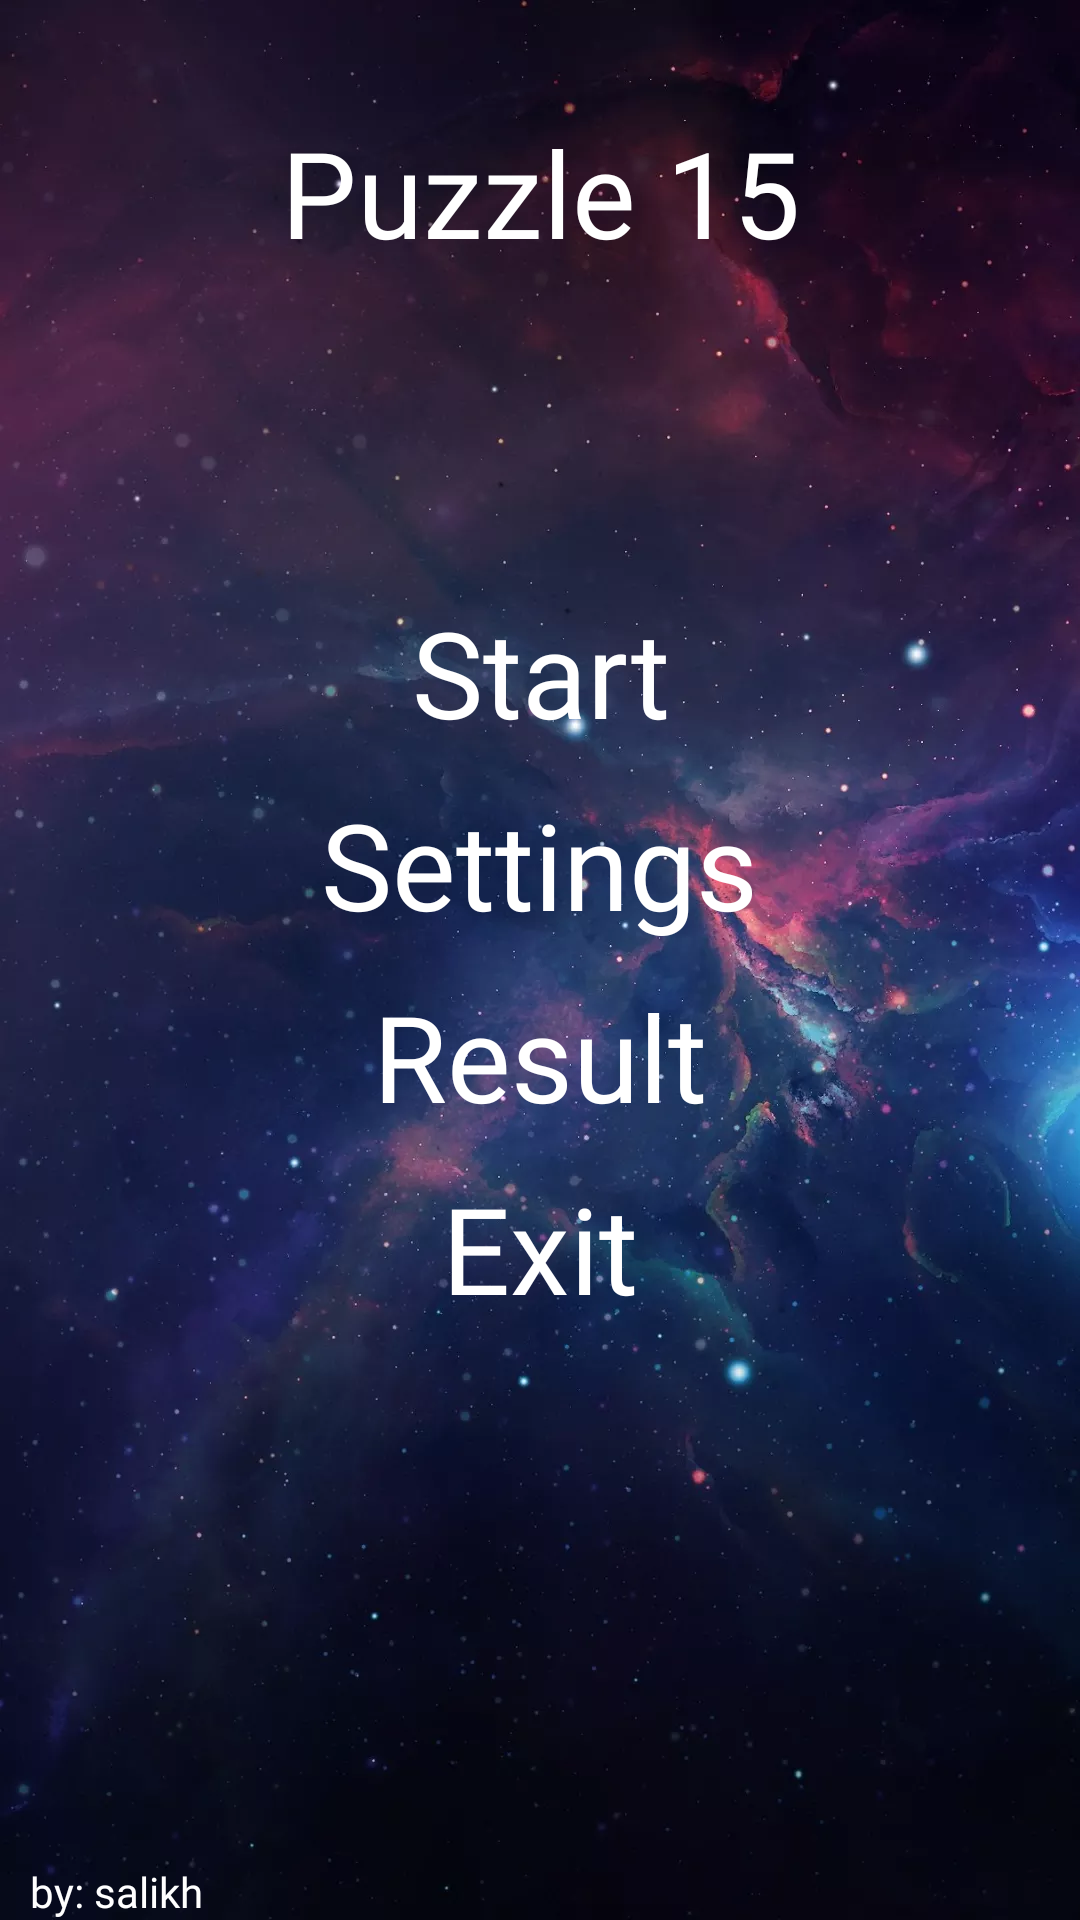

Write the Android layout XML for this screen, with the resource values it uses.
<!-- AndroidManifest.xml: application theme Theme.Puzzle15 -->
<!-- res/layout/activity_main.xml -->
<?xml version="1.0" encoding="utf-8"?>
<FrameLayout xmlns:android="http://schemas.android.com/apk/res/android"
    android:id="@+id/content"
    android:layout_width="match_parent"
    android:layout_height="match_parent"
    android:background="@drawable/main_bac">


    <LinearLayout
        android:layout_width="match_parent"
        android:layout_height="match_parent"
        android:orientation="vertical"
        android:weightSum="10">

        <LinearLayout
            android:layout_width="match_parent"
            android:layout_height="0dp"
            android:layout_weight="2">

            <TextView
                android:layout_width="match_parent"
                android:layout_height="match_parent"
                android:fontFamily="@font/acme"
                android:gravity="center"
                android:text="Puzzle 15"
                android:textColor="#fff"
                android:textSize="40sp" />

        </LinearLayout>

        <LinearLayout
            android:layout_width="match_parent"
            android:layout_height="0dp"
            android:layout_weight="1">

        </LinearLayout>

        <LinearLayout
            android:layout_width="match_parent"
            android:layout_height="0dp"
            android:layout_weight="4"
            android:orientation="vertical"
            android:weightSum="4">

            <LinearLayout
                android:layout_width="wrap_content"

                android:layout_height="0dp"
                android:layout_gravity="center"
                android:layout_weight="1">


                <TextView
                    android:id="@+id/start_btn"
                    android:layout_width="match_parent"
                    android:layout_height="match_parent"
                    android:fontFamily="@font/acme"
                    android:gravity="center"
                    android:text="Start"
                    android:textColor="#fff"
                    android:textSize="40sp" />


            </LinearLayout>

            <LinearLayout
                android:layout_width="wrap_content"

                android:layout_height="0dp"
                android:layout_gravity="center"
                android:layout_weight="1">


                <TextView
                    android:id="@+id/setting_btn"
                    android:layout_width="match_parent"
                    android:layout_height="match_parent"
                    android:fontFamily="@font/acme"
                    android:gravity="center"
                    android:text="Settings"
                    android:textColor="#fff"
                    android:textSize="40sp" />


            </LinearLayout>

            <LinearLayout
                android:layout_width="wrap_content"

                android:layout_height="0dp"
                android:layout_gravity="center"
                android:layout_weight="1">


                <TextView
                    android:id="@+id/result_btn"
                    android:layout_width="match_parent"
                    android:layout_height="match_parent"
                    android:fontFamily="@font/acme"
                    android:gravity="center"
                    android:text="Result"
                    android:textColor="#fff"
                    android:textSize="40sp" />


            </LinearLayout>

            <LinearLayout
                android:layout_width="wrap_content"

                android:layout_height="0dp"
                android:layout_gravity="center"
                android:layout_weight="1">


                <TextView
                    android:id="@+id/exit_btn"
                    android:layout_width="match_parent"
                    android:layout_height="match_parent"
                    android:fontFamily="@font/acme"
                    android:gravity="center"
                    android:text="Exit"
                    android:textColor="#fff"
                    android:textSize="40sp" />


            </LinearLayout>


        </LinearLayout>


    </LinearLayout>

    <TextView
        android:layout_width="wrap_content"
        android:layout_height="wrap_content"
        android:layout_gravity="bottom"
        android:layout_marginStart="10dp"
        android:fontFamily="@font/acme"
        android:text="by: salikh"
        android:textColor="#fff" />


</FrameLayout>
<!-- resources referenced by this layout -->
<resources>
  <!-- drawable main_bac: webp bitmap (drawable, 60484 bytes) -->
  <style name="Theme.Puzzle15" parent="Theme.AppCompat.Light.NoActionBar">
          
          <item name="colorPrimary">@color/purple_500</item>
          <item name="colorPrimaryVariant">#000</item>
          <item name="colorOnPrimary">@color/white</item>
          
          <item name="colorSecondary">@color/teal_200</item>
          <item name="colorSecondaryVariant">@color/teal_700</item>
          <item name="colorOnSecondary">@color/black</item>
          
          <item name="android:statusBarColor" tools:targetApi="l">?attr/colorPrimaryVariant</item>
          
      </style>
  <!-- not gathered from this repository: default colours our renderer supplied (Android Studio template values) -->
  <color name="purple_500">#FF6200EE</color>
  <color name="teal_200">#FF03DAC5</color>
  <color name="teal_700">#FF018786</color>
  <color name="black">#FF000000</color>
  <color name="white">#FFFFFFFF</color>
</resources>
